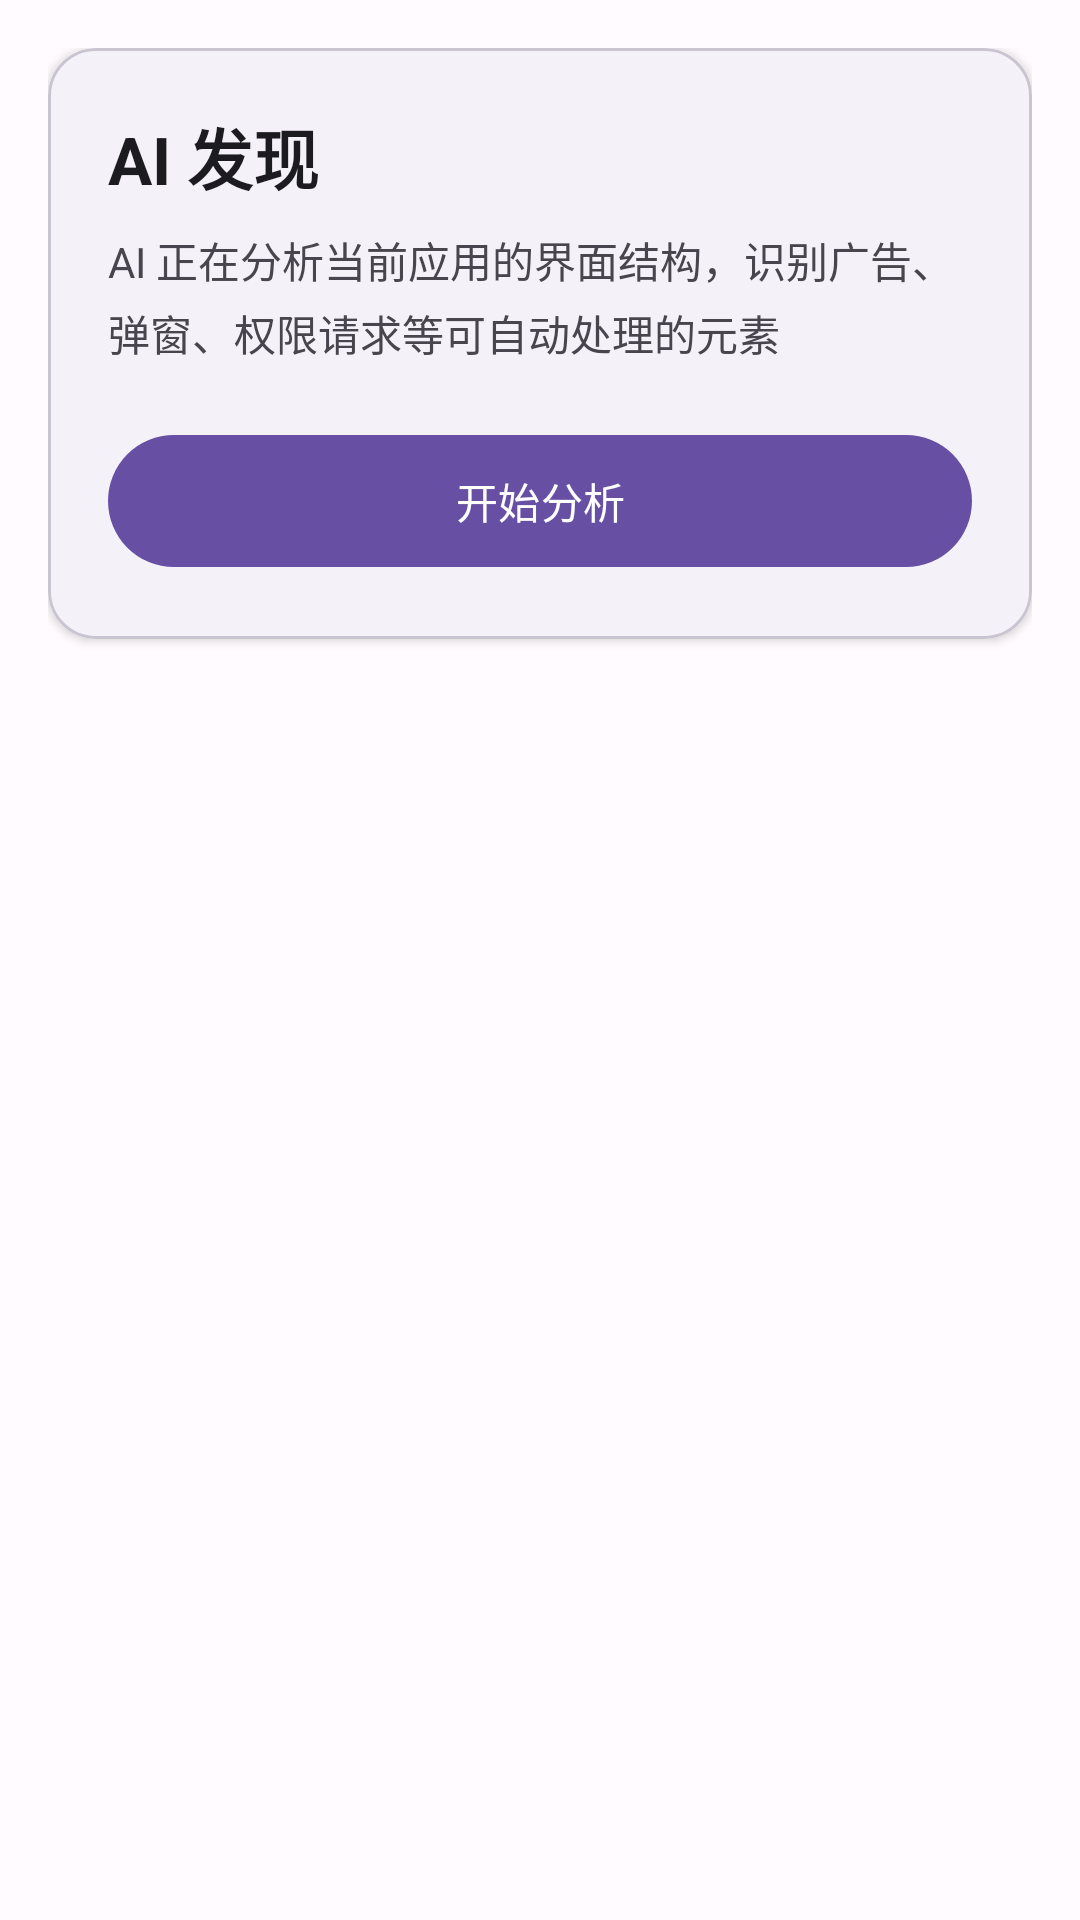

The Android layout XML behind this screen, and the referenced resources:
<!-- AndroidManifest.xml: application theme Theme.GkdAiExplorer -->
<!-- res/layout/fragment_discover.xml -->
<?xml version="1.0" encoding="utf-8"?>
<androidx.core.widget.NestedScrollView
    xmlns:android="http://schemas.android.com/apk/res/android"
    xmlns:app="http://schemas.android.com/apk/res-auto"
    android:layout_width="match_parent"
    android:layout_height="match_parent"
    android:padding="16dp">

    <LinearLayout
        android:layout_width="match_parent"
        android:layout_height="wrap_content"
        android:orientation="vertical"
        android:gravity="center_horizontal">

        <com.google.android.material.card.MaterialCardView
            android:layout_width="match_parent"
            android:layout_height="wrap_content"
            android:layout_marginBottom="16dp"
            app:cardCornerRadius="16dp"
            app:cardElevation="2dp">

            <LinearLayout
                android:layout_width="match_parent"
                android:layout_height="wrap_content"
                android:orientation="vertical"
                android:padding="20dp">

                <TextView
                    android:layout_width="wrap_content"
                    android:layout_height="wrap_content"
                    android:text="@string/discover_title"
                    android:textSize="22sp"
                    android:textColor="?attr/colorOnSurface"
                    android:textStyle="bold" />

                <TextView
                    android:layout_width="wrap_content"
                    android:layout_height="wrap_content"
                    android:layout_marginTop="8dp"
                    android:text="AI 正在分析当前应用的界面结构，识别广告、弹窗、权限请求等可自动处理的元素"
                    android:textSize="14sp"
                    android:textColor="?attr/colorOnSurfaceVariant"
                    android:lineSpacingExtra="4dp" />

                <LinearLayout
                    android:id="@+id/scan_progress_container"
                    android:layout_width="match_parent"
                    android:layout_height="wrap_content"
                    android:layout_marginTop="20dp"
                    android:orientation="vertical"
                    android:visibility="gone">

                    <com.google.android.material.progressindicator.LinearProgressIndicator
                        android:id="@+id/scan_progress"
                        android:layout_width="match_parent"
                        android:layout_height="8dp"
                        android:indeterminate="true" />

                    <TextView
                        android:id="@+id/scan_status"
                        android:layout_width="wrap_content"
                        android:layout_height="wrap_content"
                        android:layout_marginTop="12dp"
                        android:layout_gravity="center"
                        android:text="@string/discover_scanning"
                        android:textSize="14sp"
                        android:textColor="?attr/colorPrimary" />
                </LinearLayout>

                <Button
                    android:id="@+id/btn_start_scan"
                    android:layout_width="match_parent"
                    android:layout_height="52dp"
                    android:layout_marginTop="20dp"
                    android:text="@string/discover_start"
                    style="@style/Widget.Material3.Button.FilledButton" />

            </LinearLayout>
        </com.google.android.material.card.MaterialCardView>

        
        <LinearLayout
            android:id="@+id/results_container"
            android:layout_width="match_parent"
            android:layout_height="wrap_content"
            android:orientation="vertical"
            android:visibility="gone"
            android:layout_marginTop="16dp">

            <TextView
                android:layout_width="wrap_content"
                android:layout_height="wrap_content"
                android:layout_marginBottom="12dp"
                android:text="发现的模式"
                android:textSize="18sp"
                android:textColor="?attr/colorOnSurface"
                android:textStyle="bold" />

            <androidx.recyclerview.widget.RecyclerView
                android:id="@+id/results_recycler"
                android:layout_width="match_parent"
                android:layout_height="wrap_content"
                android:nestedScrollingEnabled="false"
                android:paddingBottom="80dp" />

        </LinearLayout>

        <TextView
            android:id="@+id/empty_state"
            android:layout_width="match_parent"
            android:layout_height="wrap_content"
            android:layout_marginTop="40dp"
            android:text="@string/discover_no_patterns"
            android:textSize="16sp"
            android:textColor="?attr/colorOnSurfaceVariant"
            android:gravity="center"
            android:visibility="gone" />

        <TextView
            android:id="@+id/result_summary"
            android:layout_width="match_parent"
            android:layout_height="wrap_content"
            android:layout_marginTop="12dp"
            android:textSize="14sp"
            android:textColor="?attr/colorOnSurfaceVariant"
            android:gravity="center"
            android:visibility="gone" />

    </LinearLayout>
</androidx.core.widget.NestedScrollView>
<!-- resources referenced by this layout -->
<resources>
  <string name="discover_no_patterns">未发现可优化模式</string>
  <string name="discover_scanning">正在分析 UI 结构…</string>
  <string name="discover_start">开始分析</string>
  <string name="discover_title">AI 发现</string>
  <style name="Theme.GkdAiExplorer" parent="Theme.Material3.DayNight.NoActionBar">
          <item name="colorPrimary">#FF6750A4</item>
          <item name="colorOnPrimary">@color/white</item>
          <item name="colorPrimaryContainer">#FFEADDFF</item>
          <item name="colorSecondary">#FF625B71</item>
          <item name="colorOnSecondary">@color/white</item>
          <item name="colorSurface">@color/white</item>
          <item name="colorOnSurface">#FF1C1B1F</item>
          <item name="colorError">#FFB3261E</item>
          <item name="android:colorBackground">#FFFFFBFE</item>
          <item name="android:statusBarColor">@android:color/transparent</item>
          <item name="android:navigationBarColor">@android:color/transparent</item>
      </style>
  <color name="white">#FFFFFFFF</color>
</resources>
